Run: headless pygame with SDL's dummy video driver; simulated clock (each Clock.tick advances the game by its frame time, no real sleeping); random seed 0; keys injected as events and as key.get_pressed() state; no mouse input.
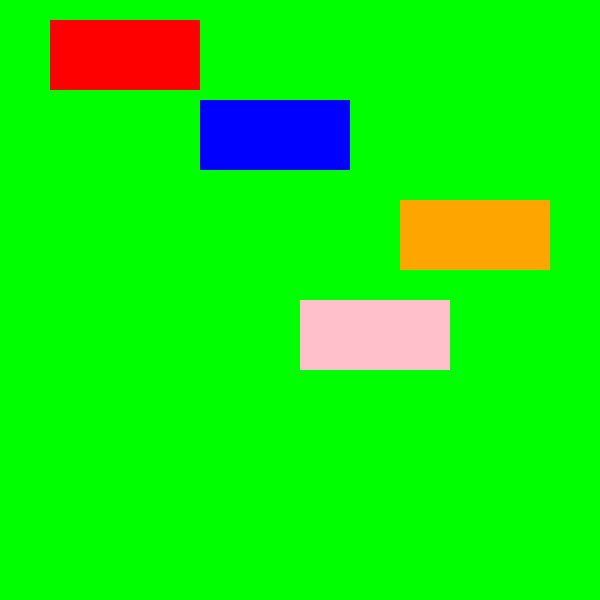
Frame 1 of 4 · flips 1–60 · no input
Frame 2 of 4 · flips 61–180 · tapped SPACE, RETURN · held RIGHT (→), D · screen unchanged from frame 1, image omitted
Frame 3 of 4 · flips 181–300 · held DOWN (↓), S · screen unchanged from frame 2, image omitted
Frame 4 of 4 · flips 301–420 · held LEFT (←), A, UP (↑), W · screen unchanged from frame 3, image omitted

The pygame program that drew these frames:

import pygame
pygame.init()

screen = pygame.display.set_mode((600, 600))
screen.fill("green")
pygame.display.update()

class Rectangle():
    def __init__(self, colour, dimensions):
        self.screen = screen
        self.colour = colour
        self.dimensions = dimensions

    def draw(self):
        pygame.draw.rect(self.screen, self.colour, self.dimensions)

# Create rectangle objects once before the loop
red_rectangle = Rectangle("red", (50, 20, 150, 70))
blue_rectangle = Rectangle("blue", (200, 100, 150, 70))
orange_rectangle = Rectangle("orange", (400, 200, 150, 70))
pink_rectangle = Rectangle("pink", (300, 300, 150, 70))

while True:
    for i in pygame.event.get():
        if i.type == pygame.QUIT:
            pygame.quit()
            exit()  # Properly exit the program

    # Draw the rectangles
    red_rectangle.draw()
    blue_rectangle.draw()
    orange_rectangle.draw()
    pink_rectangle.draw()

    pygame.display.update()
